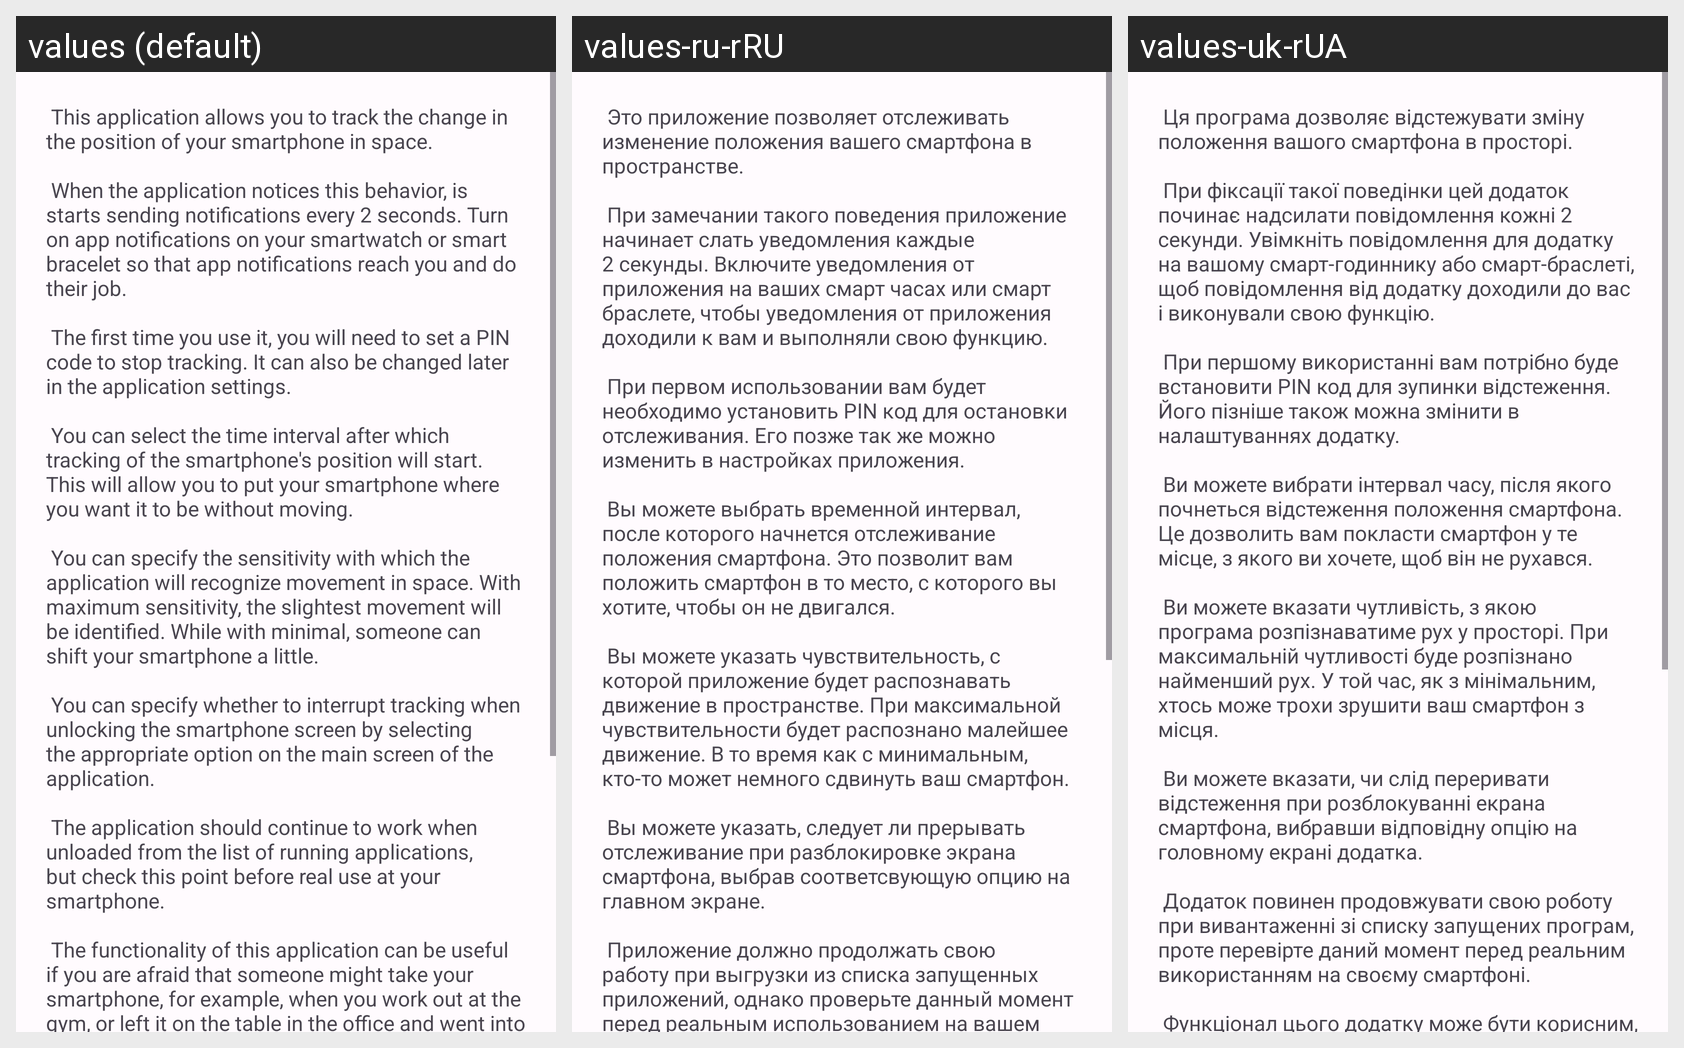

Here is an Android app screen in its default locale and in the app's own translations. Write out the translated-string differences for the strings that appear on this screen.
Android screen res/layout/activity_info.xml rendered under 3 locales, left to right: values (default), values-ru-rRU, values-uk-rUA. Device: Nexus 5 (rendered at 1080×1920; each locale shown at half size, 540×960, under a caption strip naming it); theme Theme.Taken.
Strings drawn on this screen, with the default value and each locale's value (text and hints the layout hard-codes appear in the picture but are not listed):

info_activity_text
  values:  This application allows you to track the change in the position of your smartphone in space.
      
       When the application notices this behavior, is starts sending notifications every 2 seconds. Turn on app notifications on your smartwatch or smart bracelet so that app notifications reach you and do their job.
      
       The first time you use it, you will need to set a PIN code to stop tracking. It can also be …[clipped]
  values-ru-rRU:  Это приложение позволяет отслеживать изменение положения вашего смартфона в пространстве.
      
       При замечании такого поведения приложение начинает слать уведомления каждые 2 секунды. Включите уведомления от приложения на ваших смарт часах или смарт браслете, чтобы уведомления от приложения доходили к вам и выполняли свою функцию.
      
       При первом использовании вам будет необходимо установить PIN код для …[clipped]
  values-uk-rUA:  Ця програма дозволяє відстежувати зміну положення вашого смартфона в просторі.
      
       При фіксації такої поведінки цей додаток починає надсилати повідомлення кожні 2 секунди. Увімкніть повідомлення для додатку на вашому смарт-годиннику або смарт-браслеті, щоб повідомлення від додатку доходили до вас і виконували свою функцію.
      
       При першому використанні вам потрібно буде встановити PIN код для зупинки …[clipped]

back
  values: BACK
  values-ru-rRU: НАЗАД
  values-uk-rUA: НАЗАД
